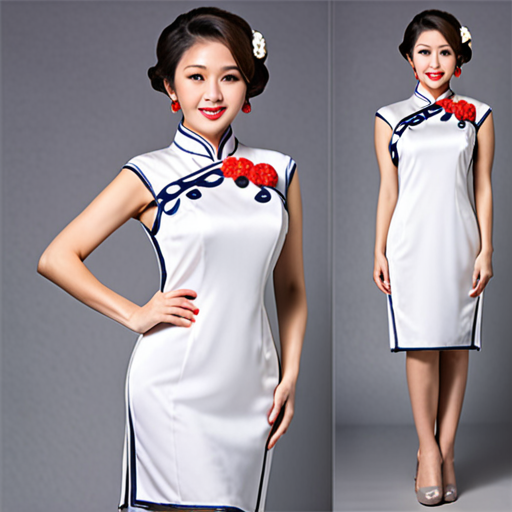
Generation parameters embedded in this image by AUTOMATIC1111 Stable Diffusion web UI or a fork of it (Forge, ...) (PNG 'parameters' text chunk):
professional product photography of Chinese Button Knots Cheongsam Dress For, white background, studio lighting, high quality, detailed, commercial photo
Negative prompt: blurry, low quality, distorted, ugly, bad anatomy, text, watermark, signature, low resolution, artifacts, noise
Steps: 25, Sampler: DPM++ 2M, Schedule type: Karras, CFG scale: 7.5, Seed: 1738295774, Size: 512x512, Model hash: 4496b36d48, Model: dreamshaperXL_v21TurboDPMSDE, Version: v1.10.1